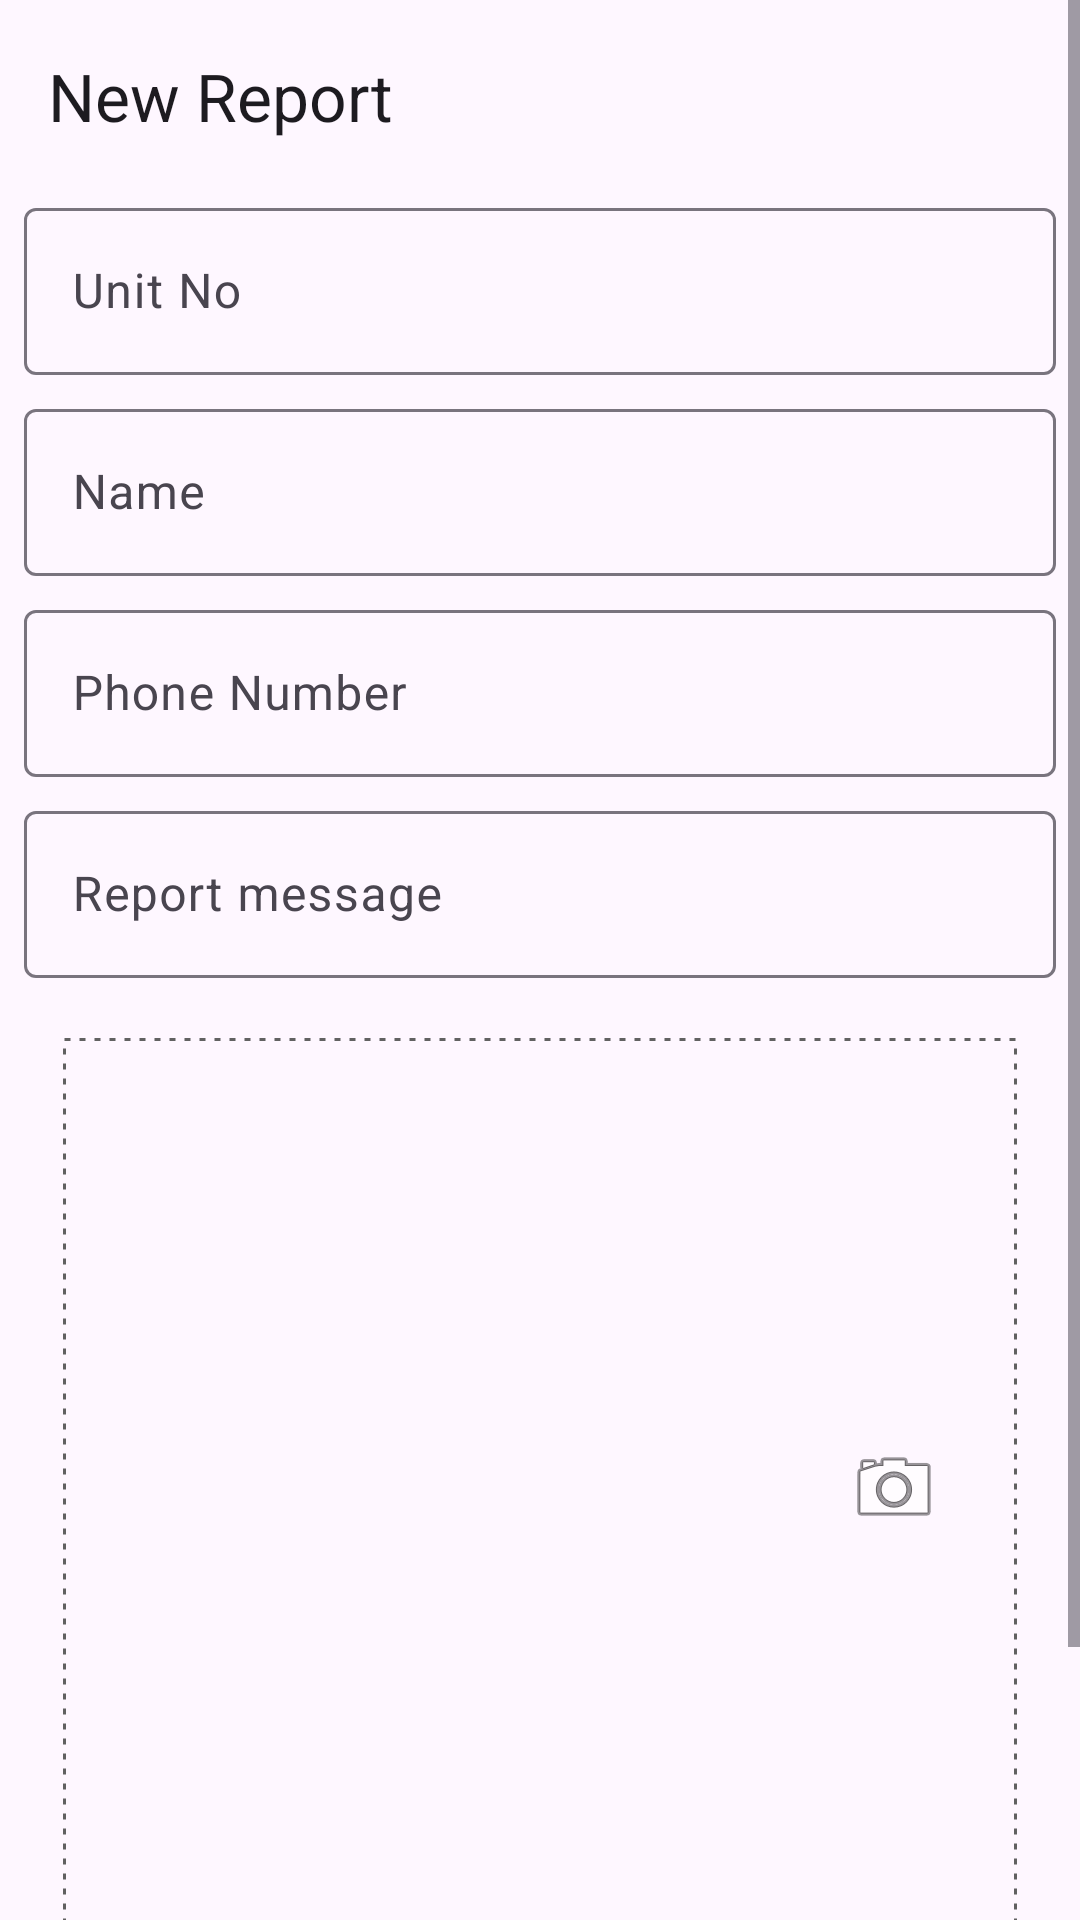

Write the Android layout XML for this screen, with the resource values it uses.
<!-- AndroidManifest.xml: application theme Theme.AplicondoGuard -->
<!-- res/layout/activity_report.xml -->
<?xml version="1.0" encoding="utf-8"?>
<ScrollView xmlns:android="http://schemas.android.com/apk/res/android"
    xmlns:app="http://schemas.android.com/apk/res-auto"
    xmlns:tools="http://schemas.android.com/tools"
    android:layout_width="match_parent"
    android:layout_height="match_parent"
    tools:context=".ui.dashboard.ReportActivity">

    <LinearLayout
        android:layout_width="match_parent"
        android:layout_height="wrap_content"
        android:orientation="vertical">

        <androidx.appcompat.widget.Toolbar
            android:id="@+id/report_toolbar"
            android:layout_width="match_parent"
            android:layout_height="?attr/actionBarSize"
            app:layout_scrollFlags="scroll|enterAlways"
            app:title="New Report" />

        <com.google.android.material.textfield.TextInputLayout
            android:layout_width="match_parent"
            android:layout_height="wrap_content"
            android:layout_marginHorizontal="8dp">

            <com.google.android.material.textfield.TextInputEditText
                android:id="@+id/report_unit_num_et"
                android:layout_width="match_parent"
                android:layout_height="wrap_content"
                android:hint="@string/unit_no" />

        </com.google.android.material.textfield.TextInputLayout>

        <com.google.android.material.textfield.TextInputLayout
            android:layout_width="match_parent"
            android:layout_height="wrap_content"
            android:layout_marginHorizontal="8dp"
            android:layout_marginTop="6dp">

            <com.google.android.material.textfield.TextInputEditText
                android:id="@+id/report_name_et"
                android:layout_width="match_parent"
                android:layout_height="wrap_content"
                android:hint="Name" />
        </com.google.android.material.textfield.TextInputLayout>

        <com.google.android.material.textfield.TextInputLayout
            android:layout_width="match_parent"
            android:layout_height="wrap_content"
            android:layout_marginHorizontal="8dp"
            android:layout_marginTop="6dp">

            <com.google.android.material.textfield.TextInputEditText
                android:id="@+id/report_phone_num_et"
                android:layout_width="match_parent"
                android:layout_height="wrap_content"
                android:hint="Phone Number" />
        </com.google.android.material.textfield.TextInputLayout>

        <com.google.android.material.textfield.TextInputLayout
            android:layout_width="match_parent"
            android:layout_height="wrap_content"
            android:layout_marginHorizontal="8dp"
            android:layout_marginTop="6dp"
            android:gravity="top">

            <com.google.android.material.textfield.TextInputEditText
                android:id="@+id/report_msg_et"
                android:layout_width="match_parent"
                android:layout_height="wrap_content"
                android:hint="Report message"
                android:inputType="text|textMultiLine" />
        </com.google.android.material.textfield.TextInputLayout>

        <LinearLayout
            android:layout_width="match_parent"
            android:layout_height="300dp"
            android:layout_margin="20dp"
            android:background="@drawable/dashed_border"
            android:orientation="horizontal">

            <LinearLayout
                android:id="@+id/report_document_view"
                android:layout_width="0dp"
                android:layout_height="wrap_content"
                android:layout_weight="1"
                android:orientation="horizontal"
                android:scrollbars="horizontal"></LinearLayout>

            <ImageButton
                android:id="@+id/report_camera_button"
                android:layout_width="wrap_content"
                android:layout_height="match_parent"
                android:background="@android:color/transparent"
                android:padding="16dp"
                android:src="@android:drawable/ic_menu_camera"
                android:visibility="visible" />
        </LinearLayout>

        <LinearLayout
            android:layout_width="match_parent"
            android:layout_height="match_parent"
            android:orientation="horizontal"
            android:paddingHorizontal="32dp"
            android:paddingTop="32dp">

            <Button
                android:id="@+id/submit_report"
                android:layout_width="0dp"
                android:layout_height="wrap_content"
                android:layout_weight="1"
                android:backgroundTint="@color/aplicondo_red"
                android:text="@string/submit"
                android:textColor="@color/white" />
        </LinearLayout>
    </LinearLayout>

</ScrollView>
<!-- resources referenced by this layout -->
<resources>
  <color name="aplicondo_red">#EE3048</color>
  <color name="white">#FFFFFFFF</color>
  <!-- drawable dashed_border (drawable) -->
  <layer-list xmlns:android="http://schemas.android.com/apk/res/android">
      <item
          android:bottom="1dp"
          android:left="1dp"
          android:right="1dp"
          android:top="0dp">
  
          <shape android:shape="rectangle" android:innerRadius="2dp">
              <stroke
                  android:width="1dp"
                  android:color="#616161"
                  android:dashGap="3dp"
                  android:dashWidth="2dp" />
  
              <solid android:color="@android:color/transparent" />
  
              <padding
                  android:bottom="10dp"
                  android:left="10dp"
                  android:right="10dp"
                  android:top="10dp" />
          </shape>
      </item>
  </layer-list>
  <string name="submit">Submit</string>
  <string name="unit_no">Unit No</string>
  <style name="Theme.AplicondoGuard" parent="Theme.Material3.DayNight">
          
          <item name="colorPrimary">@color/aplicondo_red</item>
          <item name="colorPrimaryVariant">@color/aplicondo_red_secondary</item>
          <item name="colorOnPrimary">@color/white</item>
          
          <item name="colorSecondary">@color/teal_200</item>
          <item name="colorSecondaryVariant">@color/teal_700</item>
          <item name="colorOnSecondary">@color/black</item>
          
          <item name="android:statusBarColor">?attr/colorPrimaryVariant</item>
          <item name="android:navigationBarColor">@color/black</item>
          
  
  
          
          <item name="android:windowActivityTransitions">true</item>
          <item name="android:windowAllowEnterTransitionOverlap">true</item>
          <item name="android:windowAllowReturnTransitionOverlap">true</item>
  
          
          <item name="android:windowEnterTransition">@android:transition/fade</item>
          <item name="android:windowExitTransition">@android:transition/fade</item>
          <item name="windowActionBar">false</item>
          <item name="windowNoTitle">true</item>
          
          <item name="android:windowSharedElementEnterTransition">
              @transition/change_image_transform</item>
          <item name="android:windowSharedElementExitTransition">
              @transition/change_image_transform</item>
  
          <item name="android:textColor">#000000</item>
          <item name="android:actionBarStyle">@style/AplicondoGuard.ActionBarStyle</item>
      </style>
  <color name="aplicondo_red_secondary">#FF576C</color>
  <color name="teal_200">#FF03DAC5</color>
  <color name="teal_700">#FF018786</color>
  <color name="black">#FF000000</color>
  <style name="AplicondoGuard.ActionBarStyle" parent="@android:style/Widget.Holo.Light.ActionBar">
          <item name="android:titleTextStyle">@style/AplicondoGuard.ActionBar.TitleTextStyle</item>
      </style>
  <style name="AplicondoGuard.ActionBar.TitleTextStyle" parent="@android:style/TextAppearance.Holo.Widget.ActionBar.Title">
          <item name="android:textColor">#000000</item>
      </style>
</resources>
